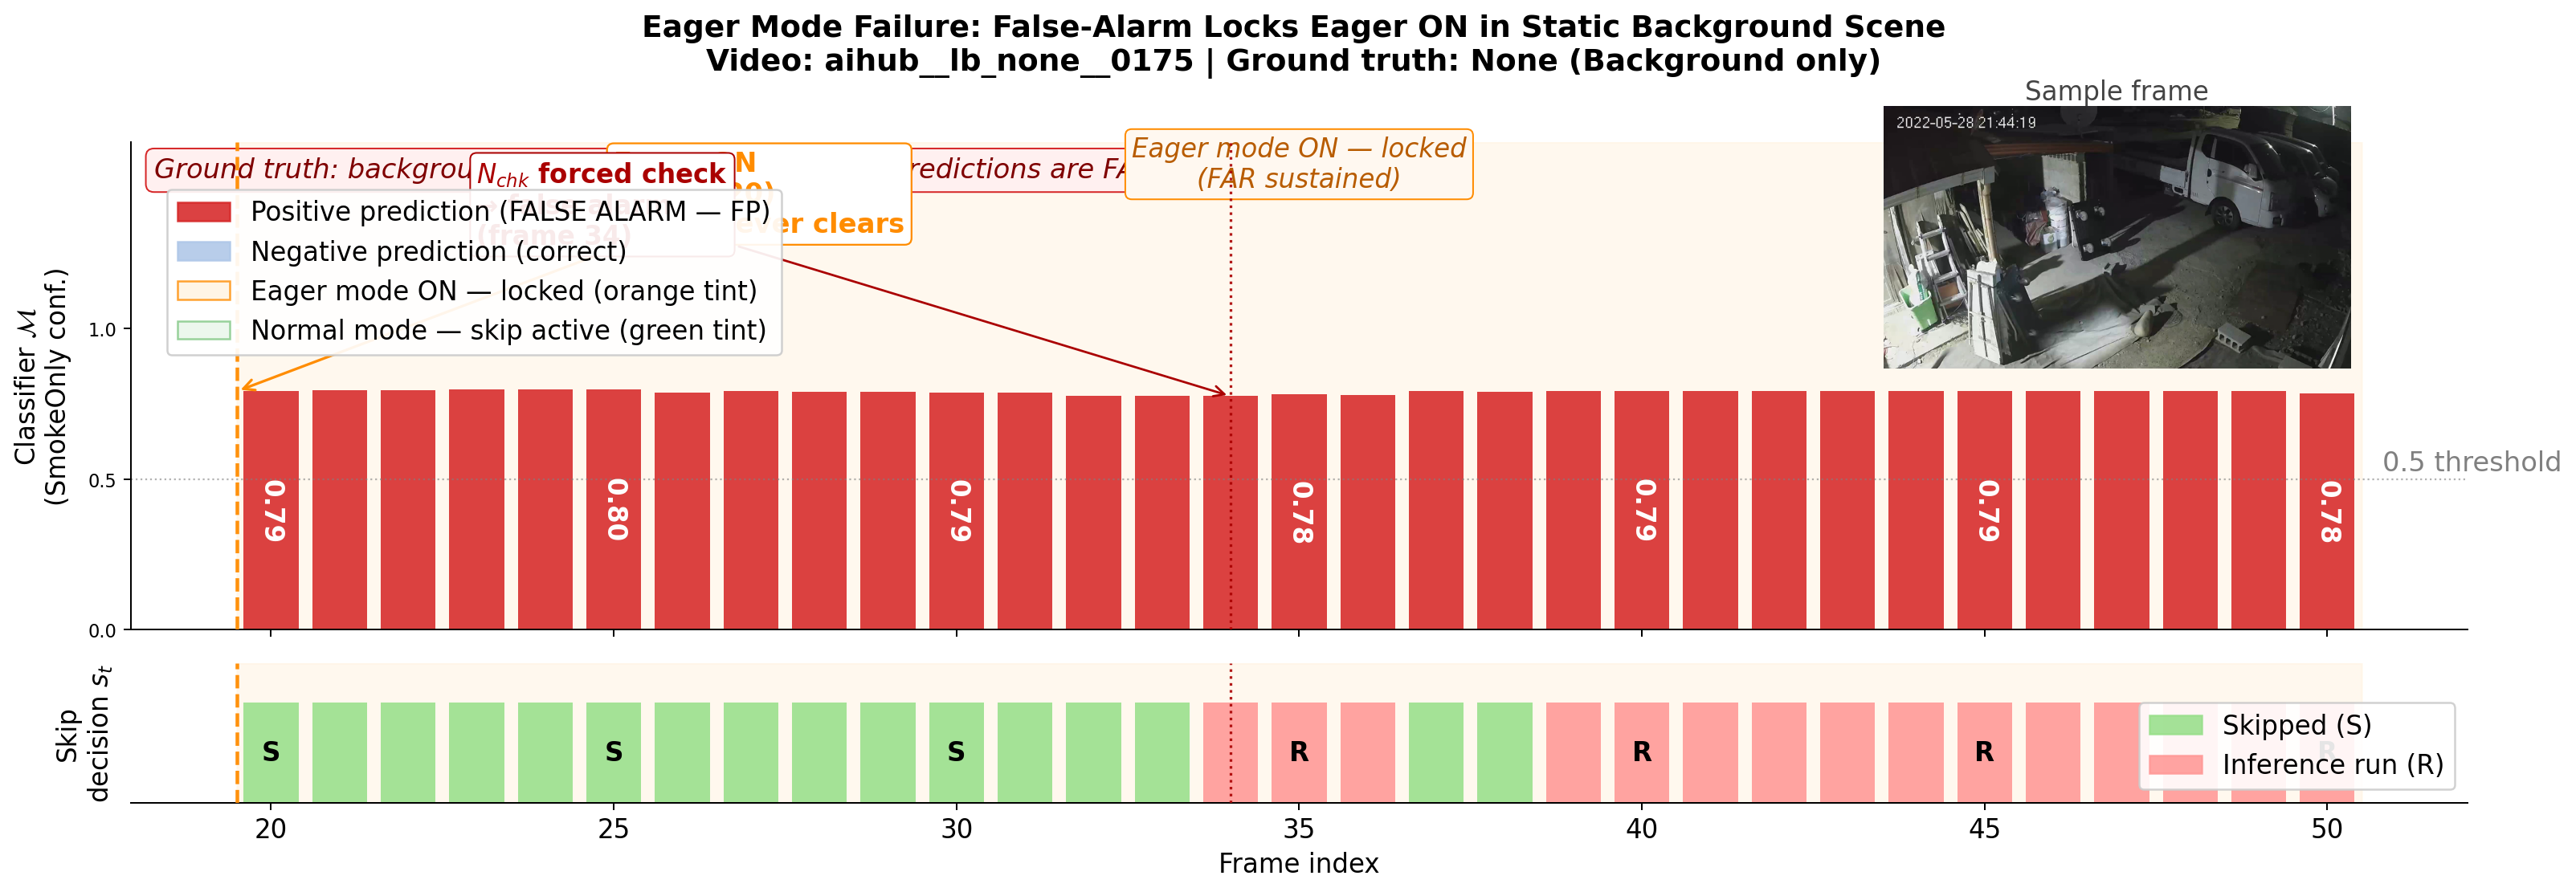

The Python source for this figure:
"""
eager_timeline_failure.py  -  CASE A: False-Alarm / Eager Stuck in Static Scene

Video   : aihub__lb_none__0175  (background-only, ground truth = None)
Frames  : 1-50
Story   : Skip module correctly skips static background frames. The periodic
          Nchk forced-inference check runs DL on frame 34; the classifier wrongly
          predicts SmokeOnly (Wfire=1) triggering Eager mode immediately. Eager
          stays locked ON for the rest of the video -- a false-alarm failure mode.

Layout (2 rows):
  Row 1 (tall) : Classifier M confidence bars
  Row 2 (short): Skip decision per frame
  Eager ON/OFF encoded as background tint on both rows (no 3rd subplot needed).

Run:
  python eager_timeline_failure.py
Output:
  eager_timeline_failure.png
"""

from halib import *
import os
import pandas as pd
import matplotlib
import matplotlib.pyplot as plt
import matplotlib.patches as mpatches

matplotlib.use("Agg")

BASE_CSV = "paper/3.fig/eager_rs_analyse/raw_csv/"
BASE_DIR = os.path.dirname(os.path.abspath(__file__))

df = pd.read_csv(BASE_CSV + "_eager_timeline_failure.csv", sep=";")
frames = df["frame"].values

fig, axes = plt.subplots(
    2,
    1,
    figsize=(18, 6),
    sharex=True,
    gridspec_kw={"height_ratios": [3.5, 1]},
)
fig.subplots_adjust(hspace=0.06)
ax1, ax2 = axes

# ── Background tint: normal mode (pre-eager, both rows) ──────────────────────
pre = df[df["eager_mode"] == 0]
if len(pre):
    x0, x1 = int(pre["frame"].min()) - 0.5, int(pre["frame"].max()) + 0.5
    for ax in axes:
        ax.axvspan(x0, x1, color="#e8f5e9", alpha=0.45, zorder=0)

# ── Background tint: Eager ON region — orange wash shows the problem ─────────
eager_on = df[df["eager_mode"] == 1]
if len(eager_on):
    xe0 = int(eager_on["frame"].min()) - 0.5
    xe1 = int(eager_on["frame"].max()) + 0.5
    for ax in axes:
        ax.axvspan(xe0, xe1, color="#fff3e0", alpha=0.55, zorder=0)

# ── Row 1: Classifier confidence ─────────────────────────────────────────────
for _, row in df.iterrows():
    f = int(row["frame"])
    val = int(row["classifier"])
    prob = float(row["prob"])

    color = "#d62728" if val == 1 else "#aec7e8"
    ax1.bar(f, max(prob, 0.04), color=color, width=0.8, align="center", alpha=0.88)

    if f % 5 == 0 and prob > 0.1:
        ax1.text(
            f,
            max(prob, 0.04) / 2,
            f"{prob:.2f}",
            ha="center",
            va="center",
            fontsize=13,
            fontweight="bold",
            color="white" if val == 1 else "#333333",
            rotation=-90,
        )

ax1.set_ylabel("Classifier $\\mathcal{M}$\n(SmokeOnly conf.)", fontsize=13, labelpad=8)
ax1.set_ylim(0, 1.62)
ax1.set_yticks([0, 0.5, 1.0])
ax1.tick_params(axis="y", labelsize=9)
ax1.spines[["top", "right"]].set_visible(False)
ax1.axhline(0.5, color="gray", linestyle=":", linewidth=0.9, alpha=0.6)
ax1.text(
    frames[-1] + 0.8, 0.51, "0.5 threshold", fontsize=13.5, color="gray", va="bottom"
)

# Ground truth note
ax1.text(
    0.01,
    0.97,
    "Ground truth: background only (None)  |  ALL positive predictions are FALSE ALARMS",
    transform=ax1.transAxes,
    fontsize=13.5,
    color="#7f0000",
    fontstyle="italic",
    va="top",
    bbox=dict(boxstyle="round,pad=0.3", fc="#fff0f0", ec="#d62728", lw=0.8),
)

# ── Row 2: Skip decision ──────────────────────────────────────────────────────
for _, row in df.iterrows():
    f, val = int(row["frame"]), int(row["skipped"])
    color = "#98df8a" if val == 1 else "#ff9896"
    ax2.bar(f, 1, color=color, width=0.8, align="center", alpha=0.88)
    if f % 5 == 0:
        ax2.text(
            f,
            0.5,
            "S" if val == 1 else "R",
            ha="center",
            va="center",
            fontsize=13,
            fontweight="bold",
        )

ax2.set_yticks([])
ax2.set_ylabel("Skip\ndecision $s_t$", fontsize=13, labelpad=8)
ax2.set_ylim(0, 1.4)
ax2.spines[["top", "right", "left"]].set_visible(False)

# ── Zone labels ───────────────────────────────────────────────────────────────
if len(pre):
    axes[0].text(
        (x0 + x1) / 2,
        1.47,
        "Normal mode\n(skip active)",
        ha="center",
        fontsize=13,
        color="#1b5e20",
        fontstyle="italic",
        bbox=dict(boxstyle="round,pad=0.25", fc="#f1f8f1", ec="#81c784", lw=0.8),
    )

if len(eager_on):
    axes[0].text(
        (xe0 + xe1) / 2,
        1.47,
        "Eager mode ON — locked\n(FAR sustained)",
        ha="center",
        fontsize=13,
        color="#b85c00",
        fontstyle="italic",
        bbox=dict(boxstyle="round,pad=0.25", fc="#fff8f0", ec="darkorange", lw=0.8),
    )

# ── Eager activation line ─────────────────────────────────────────────────────
eager_start = int(eager_on["frame"].min())
for ax in axes:
    ax.axvline(
        eager_start - 0.5,
        color="darkorange",
        linestyle="--",
        linewidth=1.8,
        alpha=0.95,
        zorder=5,
    )

prob_at_start = float(df[df["frame"] == eager_start]["prob"].values[0])
axes[0].annotate(
    f"Eager ON\n(frame {eager_start})\nstuck, never clears",
    xy=(eager_start - 0.5, prob_at_start),
    xytext=(eager_start + 5, 1.32),
    fontsize=13.5,
    color="darkorange",
    fontweight="bold",
    arrowprops=dict(arrowstyle="->", color="darkorange", lw=1.3),
    bbox=dict(boxstyle="round,pad=0.25", fc="white", ec="darkorange", lw=0.9),
)

# ── Nchk forced-check false alarm marker ─────────────────────────────────────
fp_df = df[(df["skipped"] == 0) & (df["classifier"] == 1)]
if len(fp_df):
    first_fp = int(fp_df["frame"].min())
    for ax in axes:
        ax.axvline(
            first_fp, color="#aa0000", linestyle=":", linewidth=1.3, alpha=0.9, zorder=5
        )
    prob_fp = float(df[df["frame"] == first_fp]["prob"].values[0])
    axes[0].annotate(
        f"$N_{{chk}}$ forced check\n→ false alarm\n(frame {first_fp})",
        xy=(first_fp, prob_fp),
        xytext=(first_fp - 11, 1.28),
        fontsize=13,
        color="#aa0000",
        fontweight="bold",
        arrowprops=dict(arrowstyle="->", color="#aa0000", lw=1.1),
        bbox=dict(boxstyle="round,pad=0.25", fc="white", ec="#aa0000", lw=0.8),
    )

# ── Video thumbnail inset ─────────────────────────────────────────────────────
import matplotlib.image as mpimg
from mpl_toolkits.axes_grid1.inset_locator import inset_axes

thumb_path = BASE_CSV + "_eager_timeline_failure_example.png"
if os.path.exists(thumb_path):
    thumb_img = mpimg.imread(thumb_path)

    ax_inset = inset_axes(
        ax1,
        width="20%",
        height="60%",
        loc="upper right",
        bbox_to_anchor=(-0.05, 0.105, 1, 1),
        bbox_transform=ax1.transAxes,
        borderpad=0,
    )
    ax_inset.imshow(thumb_img)
    ax_inset.axis("off")

    for spine in ax_inset.spines.values():
        spine.set_visible(True)
        spine.set_edgecolor("#555555")
        spine.set_linewidth(1.2)

    ax_inset.set_title(
        "Sample frame",
        fontsize=13,
        color="#444444",
        pad=3,
        loc="center",
    )

# ── Legends ───────────────────────────────────────────────────────────────────
ax1.legend(
    handles=[
        mpatches.Patch(
            color="#d62728", alpha=0.88, label="Positive prediction (FALSE ALARM — FP)"
        ),
        mpatches.Patch(
            color="#aec7e8", alpha=0.88, label="Negative prediction (correct)"
        ),
        mpatches.Patch(
            color="#fff3e0",
            alpha=0.8,
            ec="darkorange",
            label="Eager mode ON — locked (orange tint)",
        ),
        mpatches.Patch(
            color="#e8f5e9",
            alpha=0.8,
            ec="#81c784",
            label="Normal mode — skip active (green tint)",
        ),
    ],
    fontsize=13,
    loc="upper left",
    framealpha=0.92,
    bbox_to_anchor=(0.01, 0.93),
)
ax2.legend(
    handles=[
        mpatches.Patch(color="#98df8a", alpha=0.88, label="Skipped (S)"),
        mpatches.Patch(color="#ff9896", alpha=0.88, label="Inference run (R)"),
    ],
    fontsize=13,
    loc="lower right",
    framealpha=0.9,
)

# ── X-axis & title ────────────────────────────────────────────────────────────
ax2.set_xticks(frames[::5])
ax2.set_xticklabels(frames[::5], fontsize=13)
ax2.set_xlabel("Frame index", fontsize=13)

plt.suptitle(
    "Eager Mode Failure: False-Alarm Locks Eager ON in Static Background Scene\n"
    "Video: aihub__lb_none__0175 | Ground truth: None (Background only)",
    fontsize=15,
    fontweight="bold",
    y=1.02,
)
plt.tight_layout()

outfile = BASE_DIR + "/eager_timeline_failure.png"
plt.savefig(outfile, dpi=180, bbox_inches="tight")
pprint_local_path(outfile, get_wins_path=True, using_box=True)
